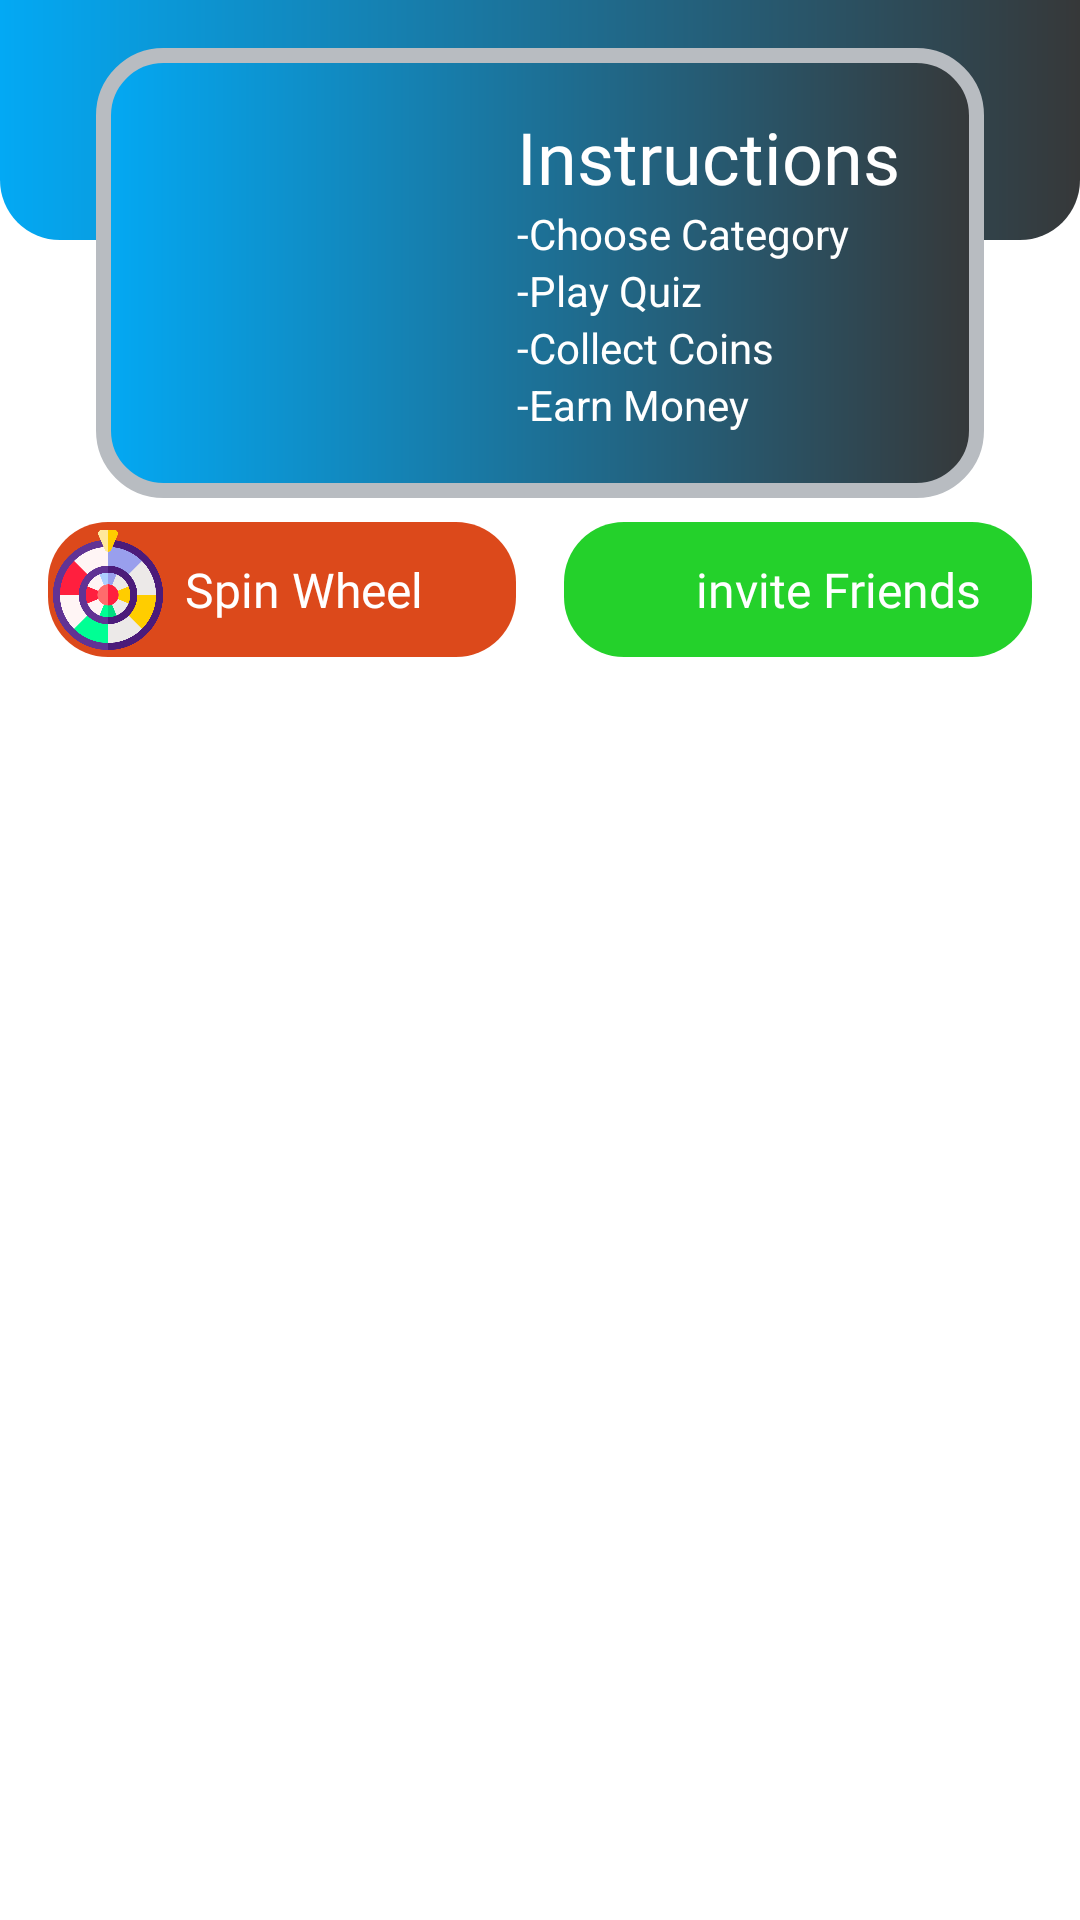

Reconstruct the res/layout file that produces this screen, plus the resources it refers to.
<!-- AndroidManifest.xml: application theme Theme.AnswerAndEarn -->
<!-- res/layout/fragment_home.xml -->
<?xml version="1.0" encoding="utf-8"?>
<androidx.constraintlayout.widget.ConstraintLayout xmlns:android="http://schemas.android.com/apk/res/android"
    xmlns:app="http://schemas.android.com/apk/res-auto"
    xmlns:tools="http://schemas.android.com/tools"
    android:layout_width="match_parent"
    android:layout_height="match_parent"
    android:background="@color/white"
    tools:context=".MainActivity">


    <View
        android:id="@+id/view2"
        android:layout_width="wrap_content"
        android:layout_height="80dp"
        android:background="@drawable/background_bottom"
        app:layout_constraintEnd_toEndOf="parent"
        app:layout_constraintStart_toStartOf="parent"
        app:layout_constraintTop_toTopOf="parent" />

    <View
        android:id="@+id/view3"
        android:layout_width="0dp"
        android:layout_height="150dp"
        android:layout_marginStart="32dp"
        android:layout_marginTop="16dp"
        android:layout_marginEnd="32dp"
        android:background="@drawable/rounded_box"
        app:layout_constraintEnd_toEndOf="parent"
        app:layout_constraintStart_toStartOf="parent"
        app:layout_constraintTop_toTopOf="@+id/view2" />

    <ImageView
        android:id="@+id/imageView3"
        android:layout_width="80dp"
        android:layout_height="80dp"
        android:layout_marginStart="32dp"
        app:layout_constraintBottom_toBottomOf="@+id/view3"
        app:layout_constraintStart_toStartOf="@+id/view3"
        app:layout_constraintTop_toTopOf="@+id/view3"
        app:srcCompat="@drawable/quiz_png" />

    <TextView
        android:id="@+id/textView3"
        android:layout_width="wrap_content"
        android:layout_height="wrap_content"
        android:layout_marginTop="20dp"
        android:fontFamily="@font/cherry_swash"
        android:text="Instructions"
        android:textColor="@color/white"
        android:textSize="24sp"
        app:layout_constraintEnd_toEndOf="@+id/view3"
        app:layout_constraintStart_toEndOf="@+id/imageView3"
        app:layout_constraintTop_toTopOf="@+id/view3" />

    <TextView
        android:id="@+id/textView4"
        android:layout_width="wrap_content"
        android:layout_height="wrap_content"
        android:text="-Choose Category"
        android:textColor="@color/white"
        app:layout_constraintStart_toStartOf="@+id/textView3"
        app:layout_constraintTop_toBottomOf="@+id/textView3" />

    <TextView
        android:id="@+id/textView5"
        android:layout_width="wrap_content"
        android:layout_height="wrap_content"
        android:text="-Play Quiz"
        android:textColor="@color/white"
        app:layout_constraintStart_toStartOf="@+id/textView4"
        app:layout_constraintTop_toBottomOf="@+id/textView4" />

    <TextView
        android:id="@+id/textView6"
        android:layout_width="wrap_content"
        android:layout_height="wrap_content"
        android:text="-Collect Coins"
        android:textColor="@color/white"
        app:layout_constraintStart_toStartOf="@+id/textView5"
        app:layout_constraintTop_toBottomOf="@+id/textView5" />

    <TextView
        android:id="@+id/textView7"
        android:layout_width="wrap_content"
        android:layout_height="wrap_content"
        android:text="-Earn Money"
        android:textColor="@color/white"
        app:layout_constraintStart_toStartOf="@+id/textView6"
        app:layout_constraintTop_toBottomOf="@+id/textView6" />

    <androidx.recyclerview.widget.RecyclerView
        android:id="@+id/categoryList"
        android:layout_width="match_parent"
        android:layout_height="0dp"
        android:layout_marginLeft="8dp"
        android:layout_marginTop="8dp"
        android:layout_marginRight="8dp"
        app:layout_constraintBottom_toBottomOf="parent"
        app:layout_constraintEnd_toEndOf="parent"
        app:layout_constraintHorizontal_bias="0.0"
        app:layout_constraintStart_toStartOf="parent"
        app:layout_constraintTop_toBottomOf="@+id/textView8" />

    <TextView
        android:id="@+id/textView8"
        android:layout_width="0dp"
        android:layout_height="45dp"
        android:layout_marginStart="16dp"
        android:layout_marginTop="8dp"
        android:layout_marginEnd="8dp"
        android:background="@drawable/spin_back"
        android:fontFamily="@font/amaranth"
        android:gravity="center"
        android:paddingLeft="15dp"
        android:text="Spin Wheel"
        android:textColor="@color/white"
        android:textSize="16sp"
        app:layout_constraintEnd_toStartOf="@+id/textView9"
        app:layout_constraintHorizontal_bias="0.5"
        app:layout_constraintStart_toStartOf="parent"
        app:layout_constraintTop_toBottomOf="@+id/view3" />

    <TextView
        android:id="@+id/textView9"
        android:layout_width="0dp"
        android:layout_height="45dp"
        android:layout_marginStart="8dp"
        android:layout_marginTop="8dp"
        android:layout_marginEnd="16dp"
        android:background="@drawable/invite_back"
        android:fontFamily="@font/amaranth"
        android:gravity="center"
        android:paddingLeft="15dp"
        android:text="   invite Friends"
        android:textAlignment="gravity"
        android:textColor="@color/white"
        android:textSize="16sp"
        app:layout_constraintEnd_toEndOf="parent"
        app:layout_constraintHorizontal_bias="0.5"
        app:layout_constraintStart_toEndOf="@+id/textView8"
        app:layout_constraintTop_toBottomOf="@+id/view3" />

    <ImageView
        android:id="@+id/imageView4"
        android:layout_width="40dp"
        android:layout_height="40dp"
        app:layout_constraintBottom_toBottomOf="@+id/textView9"
        app:layout_constraintStart_toStartOf="@+id/textView9"
        app:layout_constraintTop_toTopOf="@+id/textView9"
        app:srcCompat="@drawable/invite" />

    <ImageView
        android:id="@+id/imageView5"
        android:layout_width="40dp"
        android:layout_height="40dp"
        app:layout_constraintBottom_toBottomOf="@+id/textView8"
        app:layout_constraintStart_toStartOf="@+id/textView8"
        app:layout_constraintTop_toTopOf="@+id/textView8"
        app:srcCompat="@drawable/spin_png" />


</androidx.constraintlayout.widget.ConstraintLayout>
<!-- resources referenced by this layout -->
<resources>
  <color name="white">#FFFFFFFF</color>
  <!-- drawable background_bottom (drawable) -->
  <?xml version="1.0" encoding="utf-8"?>
  <shape xmlns:android="http://schemas.android.com/apk/res/android">
      <gradient android:startColor="@color/sky_blue" android:endColor="@color/shadow"
          />
          <corners android:bottomLeftRadius="20dp" android:bottomRightRadius="20dp"/>
  
  </shape>
  <!-- drawable invite_back (drawable) -->
  <?xml version="1.0" encoding="utf-8"?>
  <shape xmlns:android="http://schemas.android.com/apk/res/android">
  <gradient android:startColor="@color/invite_btn" android:endColor="@color/invite_btn"/>
      <corners android:radius="20dp"/>
  </shape>
  <!-- drawable rounded_box (drawable) -->
  <?xml version="1.0" encoding="utf-8"?>
  <shape xmlns:android="http://schemas.android.com/apk/res/android">
  <gradient android:startColor="@color/sky_blue" android:endColor="@color/shadow"/>
      <corners android:radius="20dp"/>
      <stroke android:color="@color/white_deem" android:width="5dp"/>
  </shape>
  <!-- drawable spin_back (drawable) -->
  <?xml version="1.0" encoding="utf-8"?>
  <shape xmlns:android="http://schemas.android.com/apk/res/android">
  <gradient android:startColor="@color/spin_btn" android:endColor="@color/spin_btn"/>
      <corners android:radius="20dp"/>
  </shape>
  <!-- drawable spin_png: png bitmap (drawable, 40119 bytes) -->
  <style name="Theme.AnswerAndEarn" parent="Theme.AppCompat.DayNight.NoActionBar">
          
          <item name="colorPrimary">@color/purple_500</item>
          <item name="colorPrimaryVariant">@color/purple_700</item>
          <item name="colorOnPrimary">@color/white</item>
          
          <item name="colorSecondary">@color/teal_200</item>
          <item name="colorSecondaryVariant">@color/teal_700</item>
          <item name="colorOnSecondary">#000000</item>
          <item name="titleTextColor">@color/ActionBarTitelColor</item>
          
          <item name="android:statusBarColor" tools:targetApi="l">?attr/colorPrimaryVariant</item>
          
      </style>
  <color name="sky_blue">#03A9F4</color>
  <color name="shadow">#363839</color>
  <color name="invite_btn">#24D12B</color>
  <color name="white_deem">#B8BCC1</color>
  <color name="spin_btn">#DC491B</color>
  <color name="purple_500">#FF6200EE</color>
  <color name="purple_700">#FF3700B3</color>
  <color name="teal_200">#FF03DAC5</color>
  <color name="teal_700">#FF018786</color>
  <color name="ActionBarTitelColor">#FFFFFF</color>
</resources>
